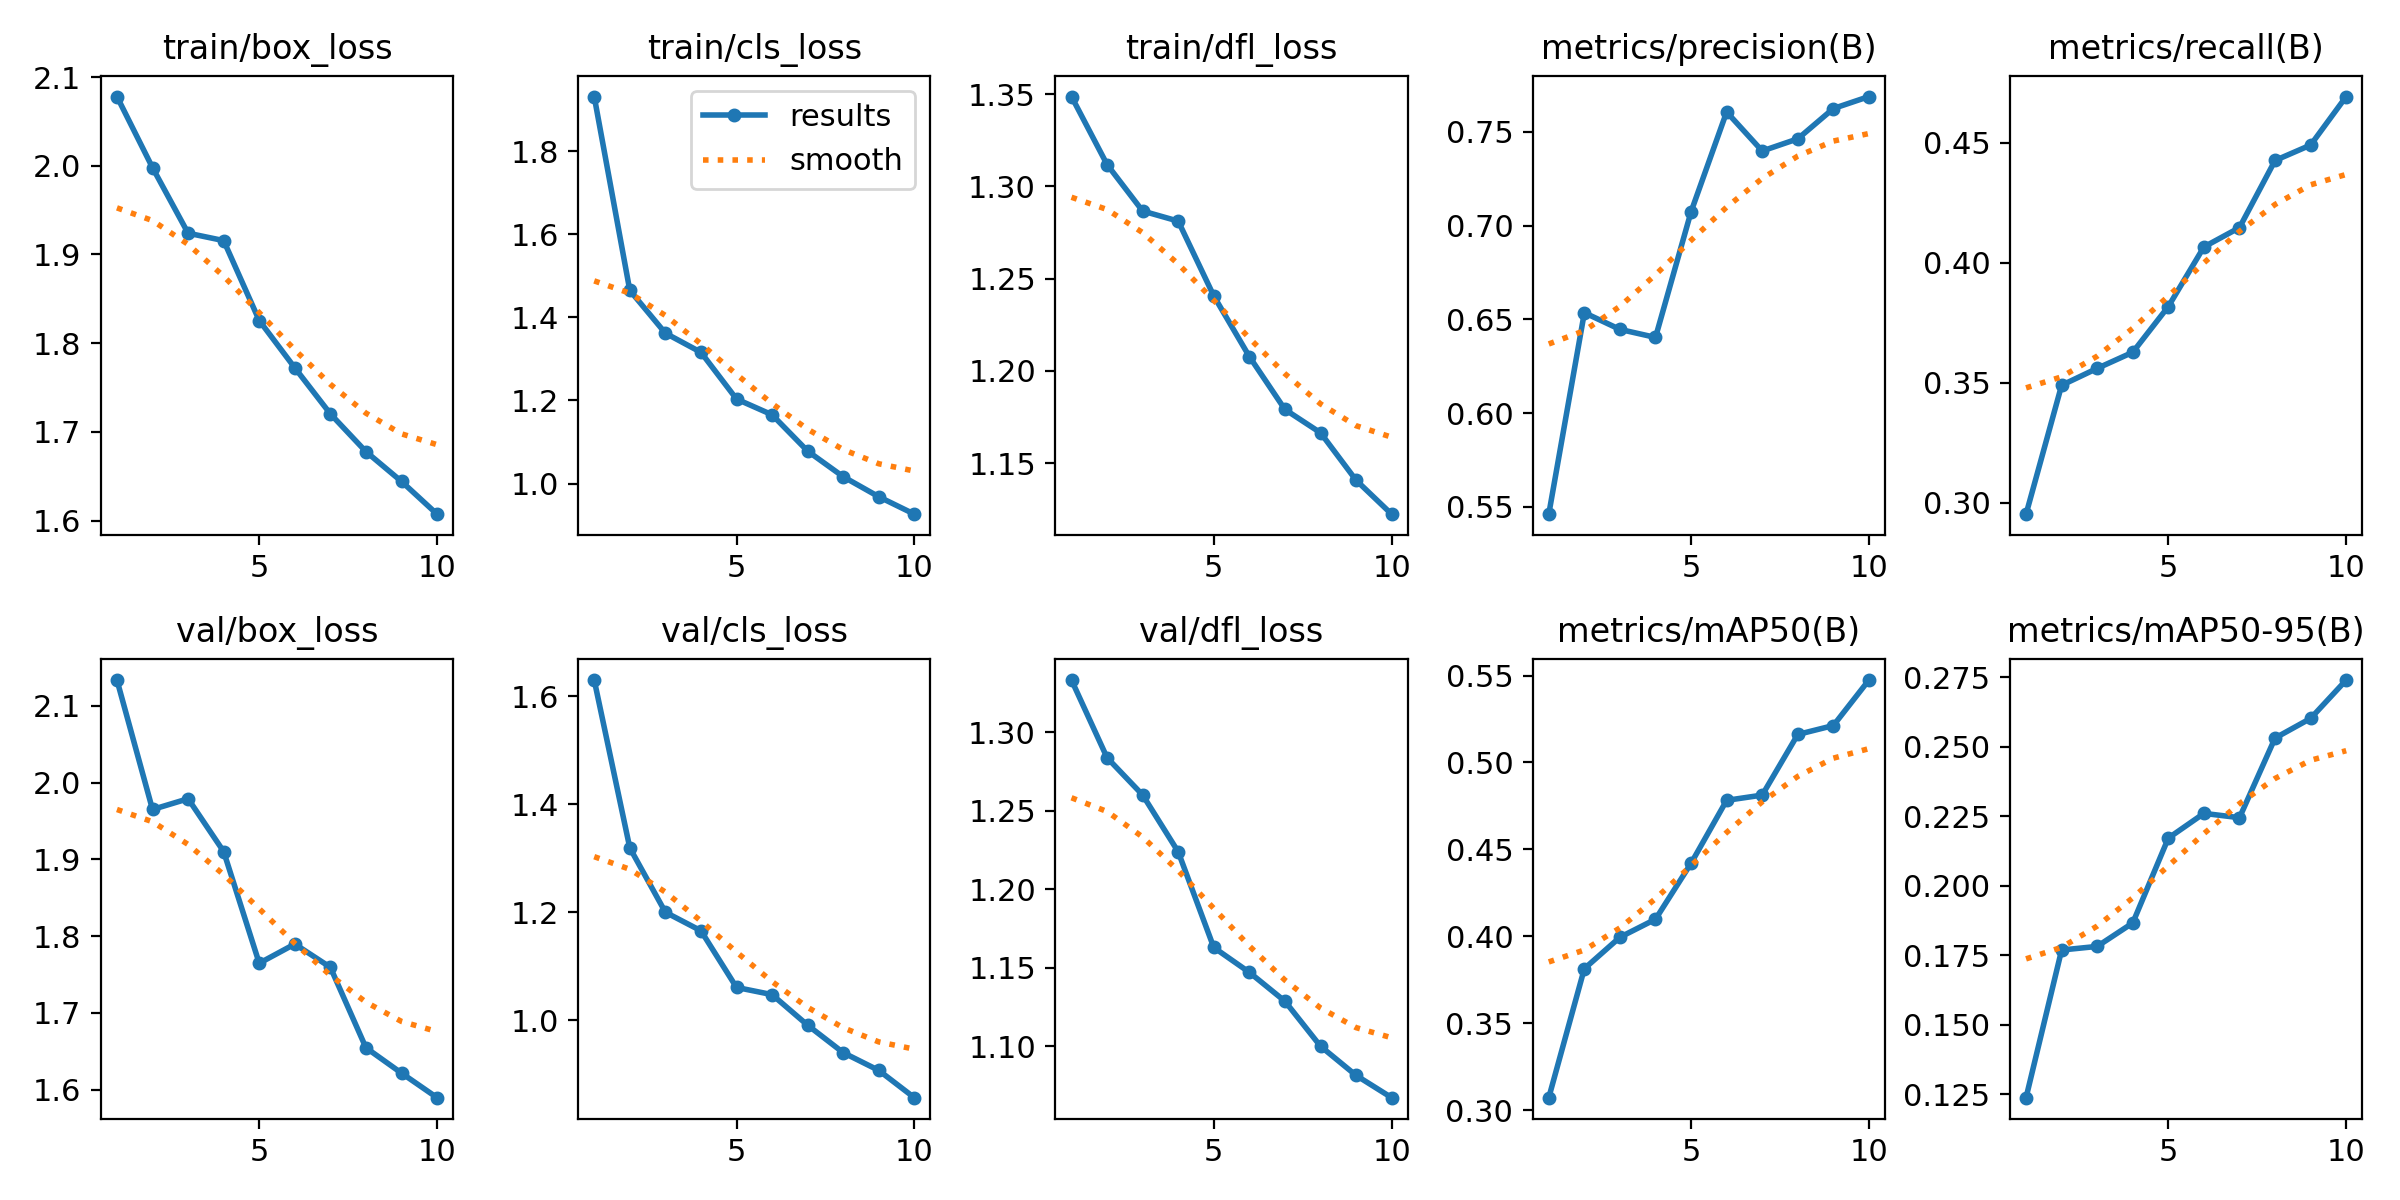

The file beside this chart, header and first rows:
epoch, time, train/box_loss, train/cls_loss, train/dfl_loss, metrics/precision(B), metrics/recall(B), metrics/mAP50(B), metrics/mAP50-95(B), val/box_loss, val/cls_loss, val/dfl_loss, lr/pg0, lr/pg1, lr/pg2
1, 437.6, 2.078, 1.932, 1.349, 0.5461, 0.2953, 0.3072, 0.1238, 2.134, 1.63, 1.333, 0.0006656, 0.0006656, 0.0006656
2, 568.3, 1.998, 1.465, 1.312, 0.6535, 0.349, 0.3814, 0.1769, 1.965, 1.319, 1.284, 0.0012, 0.0012, 0.0012
3, 647.6, 1.924, 1.362, 1.287, 0.6446, 0.3561, 0.3995, 0.1782, 1.979, 1.2, 1.26, 0.001603, 0.001603, 0.001603
4, 726.1, 1.916, 1.316, 1.281, 0.6404, 0.3628, 0.4098, 0.1867, 1.91, 1.166, 1.224, 0.001406, 0.001406, 0.001406
5, 804.7, 1.826, 1.203, 1.241, 0.7074, 0.3818, 0.442, 0.2172, 1.765, 1.061, 1.163, 0.001208, 0.001208, 0.001208
6, 884.8, 1.772, 1.166, 1.208, 0.7606, 0.4066, 0.4782, 0.2261, 1.79, 1.048, 1.147, 0.00101, 0.00101, 0.00101
7, 1008, 1.72, 1.078, 1.179, 0.7398, 0.4147, 0.4812, 0.2245, 1.759, 0.991, 1.129, 0.000812, 0.000812, 0.000812
8, 1089, 1.678, 1.016, 1.166, 0.7463, 0.4427, 0.5161, 0.2531, 1.655, 0.9402, 1.1, 0.000614, 0.000614, 0.000614
9, 1168, 1.644, 0.9681, 1.141, 0.7624, 0.4491, 0.5212, 0.2602, 1.622, 0.9074, 1.081, 0.000416, 0.000416, 0.000416
10, 1304, 1.607, 0.9262, 1.122, 0.7688, 0.4693, 0.5474, 0.274, 1.589, 0.8569, 1.067, 0.000218, 0.000218, 0.000218
